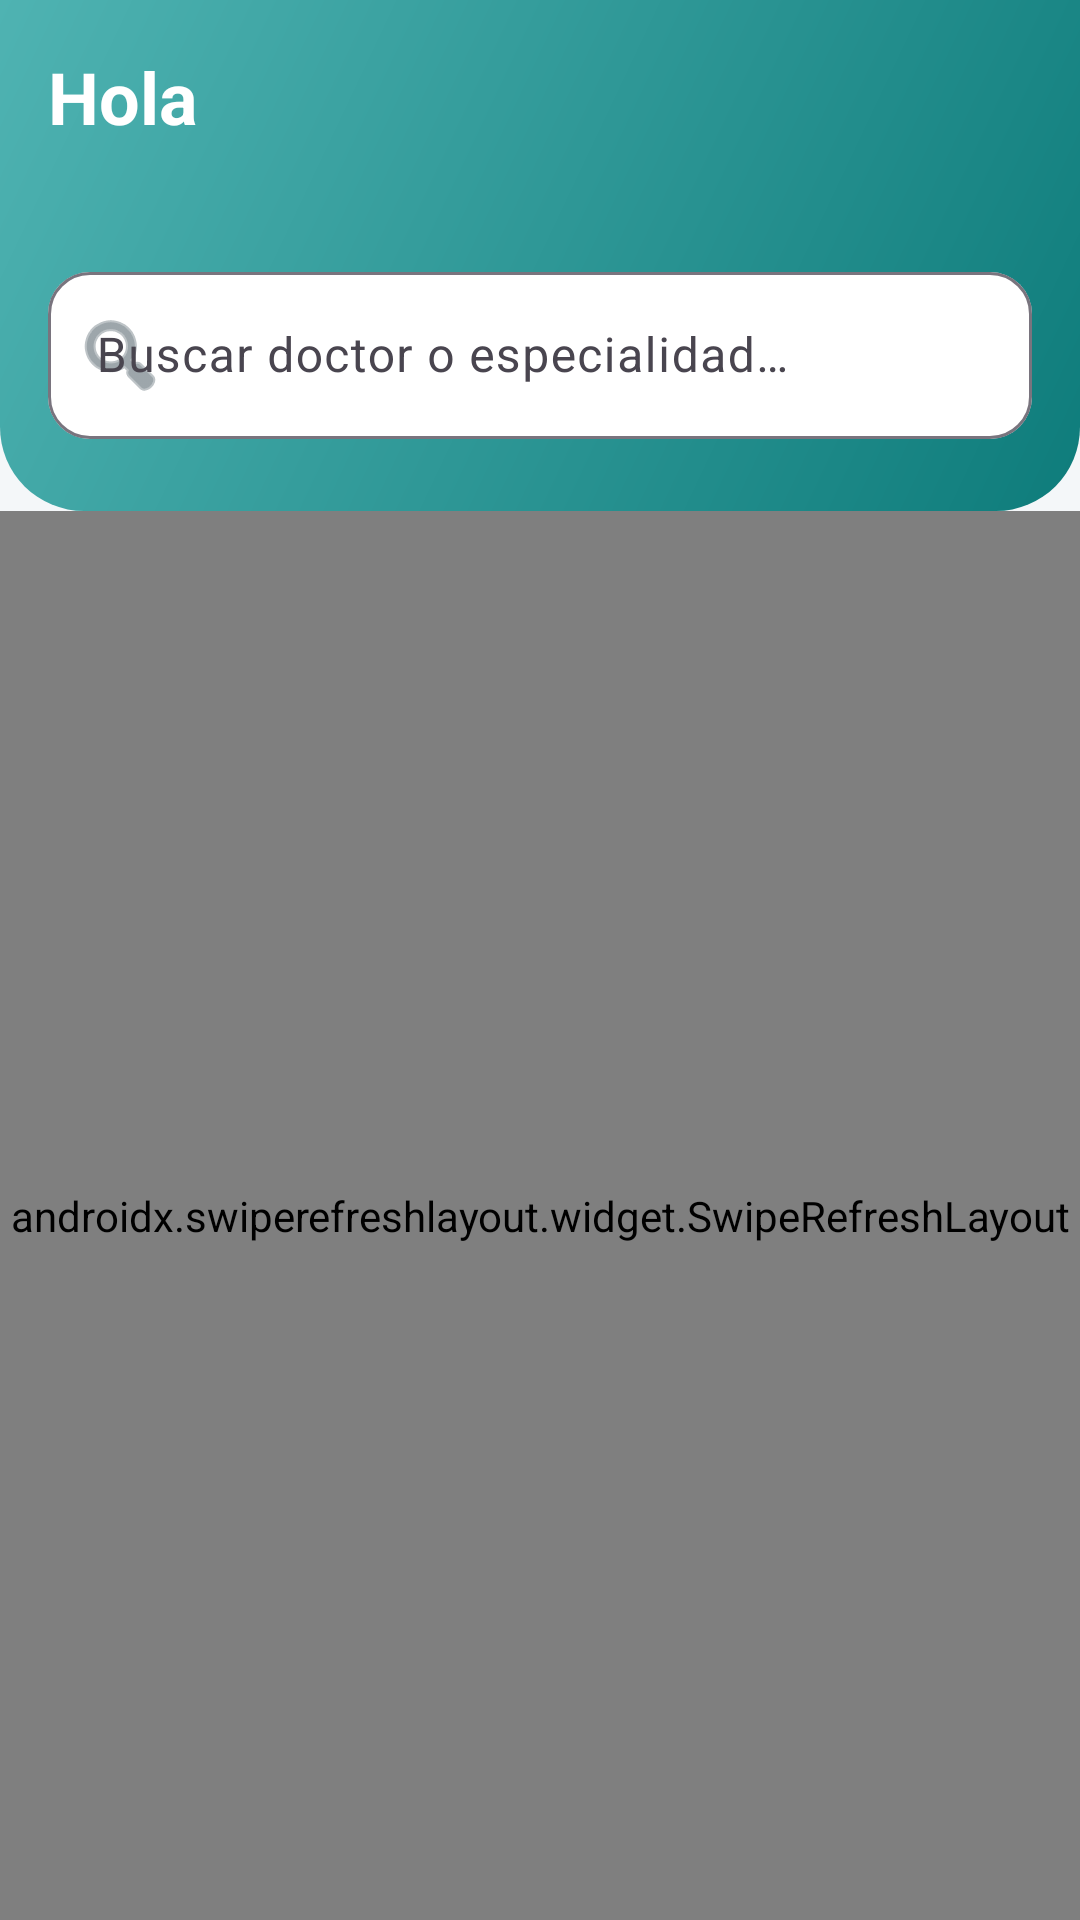

Produce the Android XML layout that renders to this screen, including the resource entries it uses.
<!-- AndroidManifest.xml: application theme Theme.CitasMedicas -->
<!-- res/layout/fragment_doctors.xml -->
<?xml version="1.0" encoding="utf-8"?>
<LinearLayout xmlns:android="http://schemas.android.com/apk/res/android"
    xmlns:app="http://schemas.android.com/apk/res-auto"
    android:layout_width="match_parent"
    android:layout_height="match_parent"
    android:background="@color/background"
    android:orientation="vertical">

    <LinearLayout
        android:layout_width="match_parent"
        android:layout_height="wrap_content"
        android:background="@drawable/bg_header"
        android:orientation="vertical"
        android:paddingHorizontal="@dimen/spacing_md"
        android:paddingTop="@dimen/spacing_md"
        android:paddingBottom="@dimen/spacing_lg">

        <TextView
            android:id="@+id/tvGreeting"
            android:layout_width="wrap_content"
            android:layout_height="wrap_content"
            android:text="Hola"
            android:textColor="@color/white"
            android:textSize="24sp"
            android:textStyle="bold" />

        <TextView
            android:id="@+id/tvPatientHeaderAge"
            android:layout_width="wrap_content"
            android:layout_height="wrap_content"
            android:layout_marginTop="2dp"
            android:textColor="#E8F6F5"
            android:textSize="14sp" />

        <com.google.android.material.textfield.TextInputLayout
            android:id="@+id/tilSearch"
            style="@style/Widget.Material3.TextInputLayout.OutlinedBox"
            android:layout_width="match_parent"
            android:layout_height="wrap_content"
            android:layout_marginTop="@dimen/spacing_md"
            android:hint="@string/search_hint"
            app:boxBackgroundColor="@color/white"
            app:boxCornerRadiusBottomEnd="14dp"
            app:boxCornerRadiusBottomStart="14dp"
            app:boxCornerRadiusTopEnd="14dp"
            app:boxCornerRadiusTopStart="14dp"
            app:startIconDrawable="@android:drawable/ic_menu_search"
            app:startIconTint="@color/text_secondary">

            <com.google.android.material.textfield.TextInputEditText
                android:id="@+id/etSearch"
                android:layout_width="match_parent"
                android:layout_height="wrap_content"
                android:imeOptions="actionSearch"
                android:inputType="text" />
        </com.google.android.material.textfield.TextInputLayout>
    </LinearLayout>

    <androidx.swiperefreshlayout.widget.SwipeRefreshLayout
        android:id="@+id/swipeRefresh"
        android:layout_width="match_parent"
        android:layout_height="0dp"
        android:layout_weight="1">

        <ScrollView
            android:layout_width="match_parent"
            android:layout_height="match_parent"
            android:fillViewport="true">

            <LinearLayout
                android:layout_width="match_parent"
                android:layout_height="wrap_content"
                android:orientation="vertical">

                <TextView
                    android:layout_width="wrap_content"
                    android:layout_height="wrap_content"
                    android:layout_marginStart="@dimen/spacing_md"
                    android:layout_marginTop="@dimen/spacing_md"
                    android:text="@string/specialty_title"
                    android:textAppearance="@style/TextAppearance.CitasMedicas.Title"
                    android:textSize="18sp" />

                <androidx.recyclerview.widget.RecyclerView
                    android:id="@+id/rvSpecialties"
                    android:layout_width="match_parent"
                    android:layout_height="wrap_content"
                    android:layout_marginTop="@dimen/spacing_sm"
                    android:clipToPadding="false"
                    android:orientation="horizontal"
                    android:paddingHorizontal="@dimen/spacing_md" />

                <TextView
                    android:layout_width="wrap_content"
                    android:layout_height="wrap_content"
                    android:layout_marginStart="@dimen/spacing_md"
                    android:layout_marginTop="@dimen/spacing_md"
                    android:text="@string/doctors_title"
                    android:textAppearance="@style/TextAppearance.CitasMedicas.Title"
                    android:textSize="18sp" />

                <androidx.recyclerview.widget.RecyclerView
                    android:id="@+id/rvDoctors"
                    android:layout_width="match_parent"
                    android:layout_height="wrap_content"
                    android:layout_marginTop="@dimen/spacing_sm"
                    android:nestedScrollingEnabled="false"
                    android:paddingHorizontal="@dimen/spacing_md" />

                <TextView
                    android:id="@+id/tvEmpty"
                    android:layout_width="match_parent"
                    android:layout_height="wrap_content"
                    android:layout_margin="@dimen/spacing_lg"
                    android:gravity="center"
                    android:text="No se encontraron doctores"
                    android:textColor="@color/text_secondary"
                    android:visibility="gone" />

                <View
                    android:layout_width="match_parent"
                    android:layout_height="@dimen/spacing_lg" />
            </LinearLayout>
        </ScrollView>
    </androidx.swiperefreshlayout.widget.SwipeRefreshLayout>

    <ProgressBar
        android:id="@+id/progressBar"
        android:layout_width="wrap_content"
        android:layout_height="wrap_content"
        android:layout_gravity="center"
        android:visibility="gone" />
</LinearLayout>
<!-- resources referenced by this layout -->
<resources>
  <color name="background">#F4F7F9</color>
  <color name="text_secondary">#5C6B73</color>
  <color name="white">#FFFFFF</color>
  <dimen name="spacing_lg">24dp</dimen>
  <dimen name="spacing_md">16dp</dimen>
  <dimen name="spacing_sm">8dp</dimen>
  <!-- drawable bg_header (drawable) -->
  <?xml version="1.0" encoding="utf-8"?>
  <shape xmlns:android="http://schemas.android.com/apk/res/android" android:shape="rectangle">
      <gradient android:angle="135" android:startColor="@color/primary"
          android:endColor="@color/primary_light" android:type="linear" />
      <corners android:bottomLeftRadius="28dp" android:bottomRightRadius="28dp" />
  </shape>
  <string name="doctors_title">Doctores destacados</string>
  <string name="search_hint">Buscar doctor o especialidad…</string>
  <string name="specialty_title">Especialidades Médicas</string>
  <style name="TextAppearance.CitasMedicas.Title" parent="TextAppearance.Material3.TitleMedium">
          <item name="android:textColor">@color/text_primary</item>
          <item name="android:textStyle">bold</item>
      </style>
  <style name="Theme.CitasMedicas" parent="Theme.Material3.Light.NoActionBar">
          <item name="colorPrimary">@color/primary</item>
          <item name="colorPrimaryDark">@color/primary_dark</item>
          <item name="colorOnPrimary">@color/white</item>
          <item name="colorSecondary">@color/secondary</item>
          <item name="colorOnSecondary">@color/white</item>
          <item name="android:colorBackground">@color/background</item>
          <item name="colorSurface">@color/surface</item>
          <item name="android:statusBarColor">@color/primary</item>
          <item name="android:windowLightStatusBar">false</item>
          <item name="android:textColorPrimary">@color/text_primary</item>
          <item name="android:textColorSecondary">@color/text_secondary</item>
      </style>
  <color name="primary">#0E7C7B</color>
  <color name="primary_light">#4FB3B2</color>
  <color name="text_primary">#12232E</color>
  <color name="primary_dark">#0A5C5B</color>
  <color name="secondary">#1F6FEB</color>
  <color name="surface">#FFFFFF</color>
</resources>
